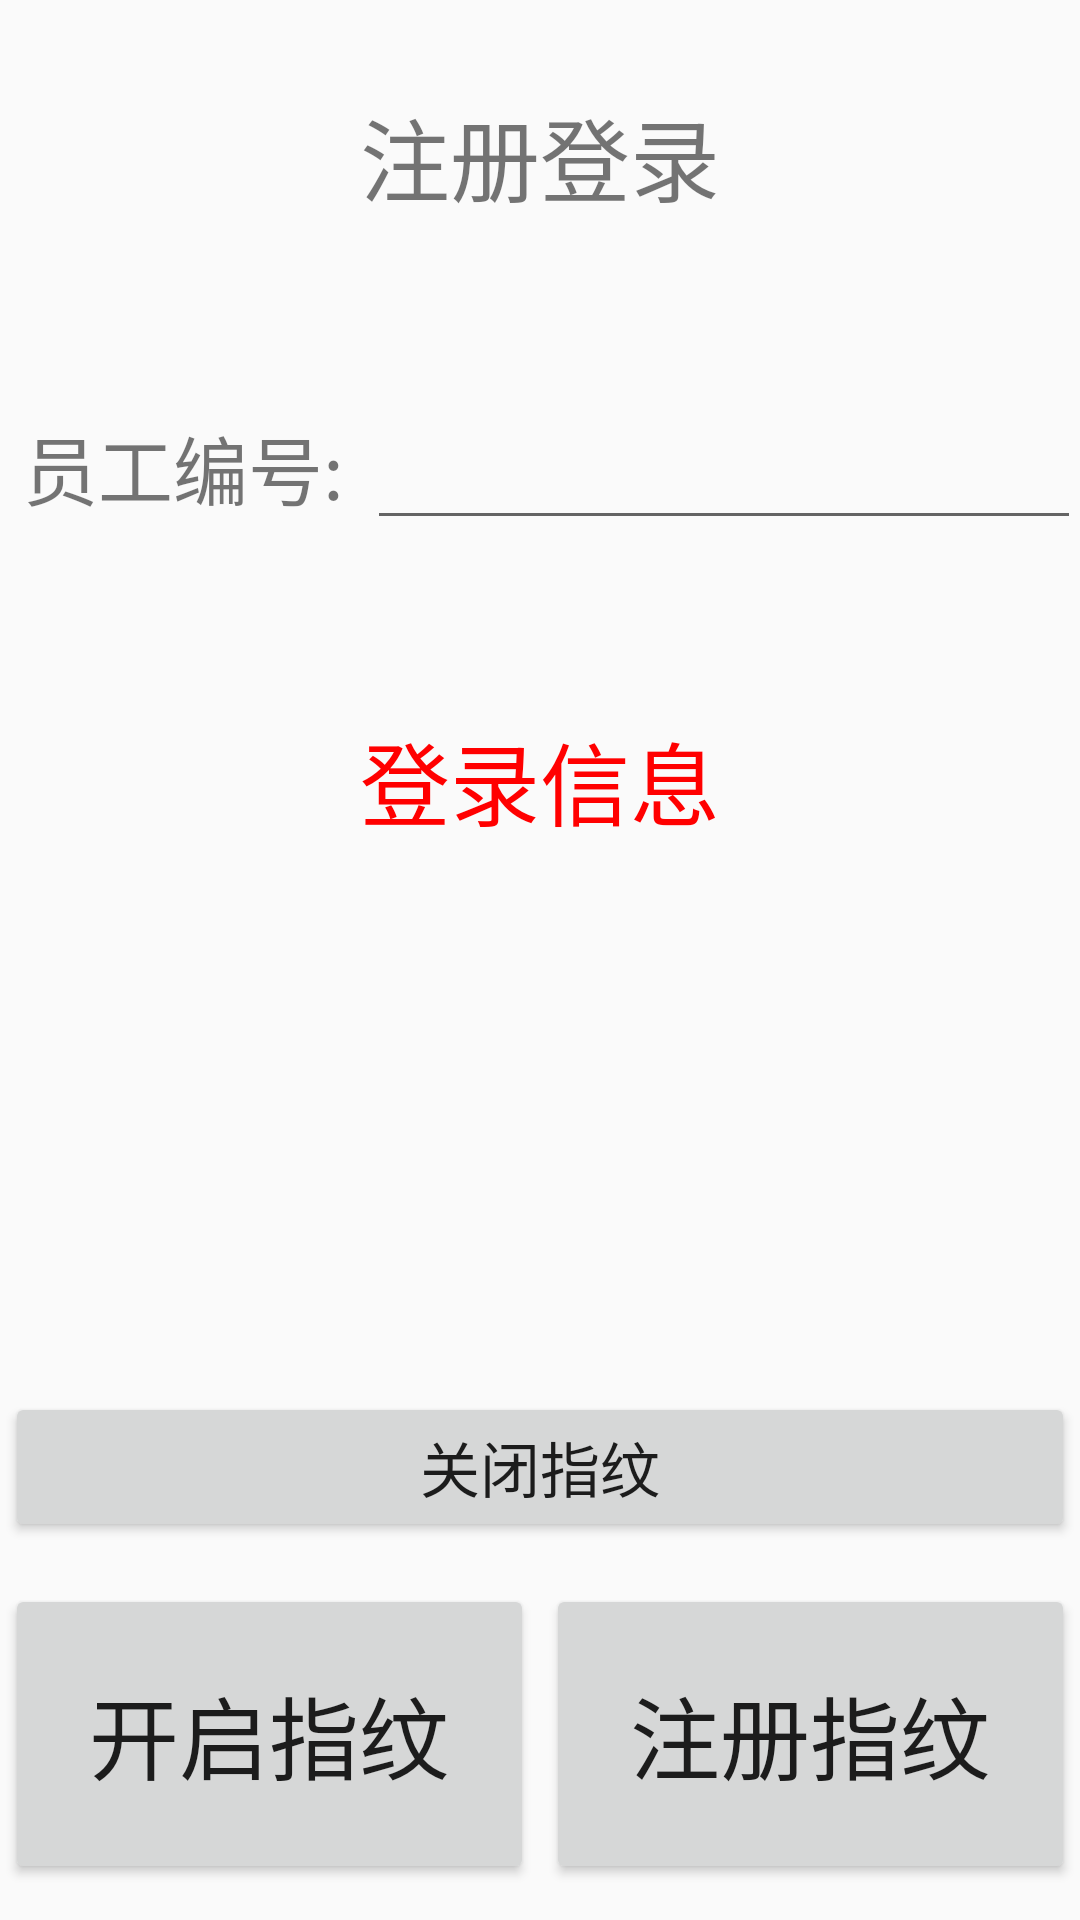

Here is an Android app screen rendered from its layout file. Give the layout XML and the strings, colors and styles it references.
<!-- AndroidManifest.xml: application theme AppTheme -->
<!-- res/layout/activity_fp_register.xml -->
<RelativeLayout xmlns:android="http://schemas.android.com/apk/res/android"
    xmlns:tools="http://schemas.android.com/tools"
    android:layout_width="match_parent"
    android:layout_height="match_parent"
    android:paddingBottom="@dimen/activity_vertical_margin"
    android:paddingLeft="@dimen/activity_horizontal_margin"
    android:paddingRight="@dimen/activity_horizontal_margin"
    android:paddingTop="@dimen/activity_vertical_margin"
    tools:context=".LoginFpActivity">


    <LinearLayout
        android:id="@+id/pnl0"
        android:layout_width="match_parent"
        android:layout_height="wrap_content">
        <TextView
            android:id="@+id/txtTitle"
            android:layout_width="0dp"
            android:layout_weight="1"
            android:layout_height="100dp"

            android:layout_margin="2dp"
            android:gravity="center"

            android:text="注册登录"
            android:textSize="30sp"/>


    </LinearLayout>

    <LinearLayout
        android:id="@+id/pnl1"
        android:layout_width="match_parent"
        android:layout_height="wrap_content"
        android:layout_below="@+id/pnl0">


        <TextView
            android:id="@+id/txtUser1"
            android:layout_width="0dp"
            android:layout_weight="1"
            android:layout_height="100dp"

            android:layout_margin="2dp"
            android:gravity="center"

            android:text="员工编号:"
            android:textSize="25sp"/>
        <EditText
            android:id="@+id/etEmpNum"
            android:layout_width="0dp"
            android:layout_weight="2"
            android:layout_height="wrap_content"
            android:inputType="number"
            android:maxLength="6"
            android:textSize="30sp"/>
    </LinearLayout>

    <LinearLayout
        android:id="@+id/pnl2"
        android:layout_below="@+id/pnl1"
        android:layout_width="match_parent"
        android:layout_height="wrap_content">
        <TextView
            android:id="@+id/txtMessage"
            android:layout_width="0dp"
            android:layout_weight="1"
            android:layout_height="100dp"

            android:layout_margin="2dp"
            android:gravity="center"
            android:textColor="@color/red"

            android:text="登录信息"
            android:textSize="30sp"/>

    </LinearLayout>

    <LinearLayout
        android:id="@+id/pnl3"
        android:layout_width="match_parent"
        android:layout_height="wrap_content"
        android:layout_below="@+id/pnl2"
        android:layout_marginTop="150dp"
        android:orientation="horizontal">
        <Button
            android:id="@+id/btnFpClose"
            android:layout_width="0dp"
            android:layout_weight="1"
            android:layout_height="50dp"
            android:layout_margin="2dp"
            android:textSize="20sp"
            android:text="关闭指纹"
            />
    </LinearLayout>
    <LinearLayout
        android:id="@+id/pnl4"
        android:layout_width="match_parent"
        android:layout_height="wrap_content"
        android:layout_below="@+id/pnl3"
        android:layout_marginTop="10dp"
        android:orientation="horizontal">
        <Button
            android:id="@+id/btnFpOpen"
            android:layout_width="0dp"
            android:layout_weight="1"
            android:layout_height="100dp"
            android:layout_margin="2dp"
            android:textSize="30sp"
            android:text="开启指纹"
            />
        <Button
            android:id="@+id/btnFpRegister"
            android:layout_width="0dp"
            android:layout_weight="1"
            android:layout_height="100dp"
            android:layout_margin="2dp"
            android:textSize="30sp"
            android:text="注册指纹"
            />

    </LinearLayout>

</RelativeLayout>
<!-- resources referenced by this layout -->
<resources>
  <color name="red">#FF0000</color>
  <style name="AppTheme" parent="Theme.AppCompat.Light.DarkActionBar">
          
          <item name="colorPrimary">@color/colorPrimary</item>
          <item name="colorPrimaryDark">@color/colorPrimaryDark</item>
          
      </style>
  <color name="colorPrimary">#3F51B5</color>
  <color name="colorPrimaryDark">#303F9F</color>
</resources>
